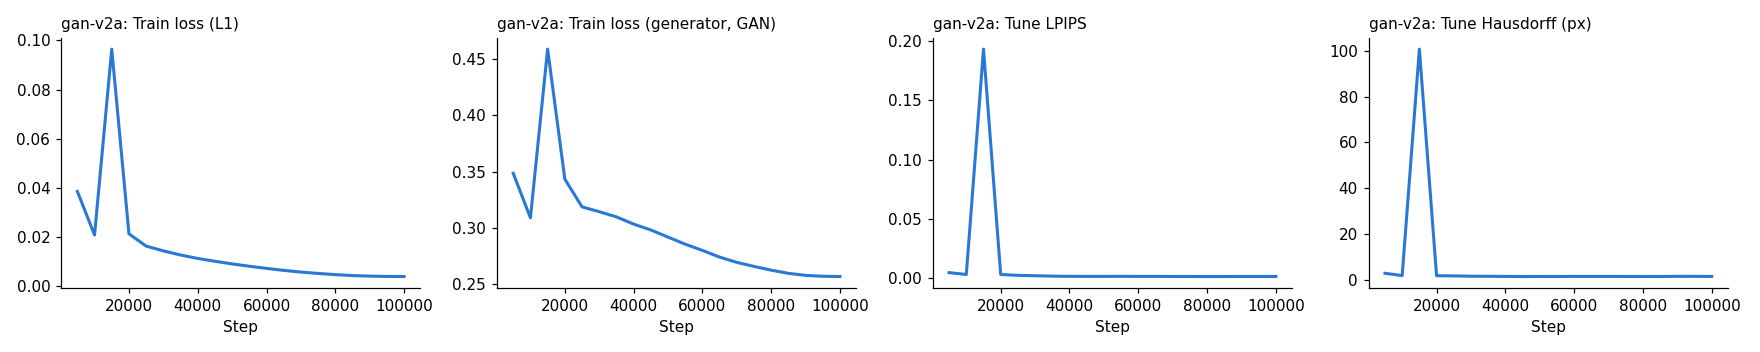

The data file committed next to this chart (first rows):
step, loss_d, loss_adv, loss_rec, FLIP, LPIPS, SSIM, Hausdorff, seconds
5000, 0.4215, 0.3485, 0.03849, 0.002627, 0.004276, 0.9977, 2.829, 522.9
10000, 0.4509, 0.309, 0.02073, 0.002237, 0.002733, 0.9985, 1.815, 1029
15000, 0.3487, 0.4584, 0.09647, 0.05422, 0.1934, 0.5364, 100.7, 1533
20000, 0.4106, 0.3433, 0.02122, 0.00365, 0.002709, 0.9975, 1.763, 2034
25000, 0.4381, 0.3187, 0.01622, 0.002533, 0.001984, 0.9986, 1.683, 2535
30000, 0.441, 0.3144, 0.01426, 0.002064, 0.001635, 0.9989, 1.552, 3039
35000, 0.4437, 0.3098, 0.01259, 0.001825, 0.001319, 0.9991, 1.519, 3543
40000, 0.4469, 0.3034, 0.01118, 0.001651, 0.001138, 0.9992, 1.46, 4046
45000, 0.4502, 0.2983, 0.01003, 0.001583, 0.001102, 0.9992, 1.417, 4545
50000, 0.4545, 0.2919, 0.008963, 0.001495, 0.001098, 0.9992, 1.441, 5045
55000, 0.4594, 0.2857, 0.008007, 0.001391, 0.001138, 0.9993, 1.429, 5545
60000, 0.4642, 0.2802, 0.007132, 0.001329, 0.001083, 0.9993, 1.471, 6046
65000, 0.4697, 0.2742, 0.006326, 0.001263, 0.001097, 0.9993, 1.457, 6547
70000, 0.4742, 0.2695, 0.005636, 0.00123, 0.001034, 0.9994, 1.466, 7049
75000, 0.4781, 0.266, 0.005074, 0.001157, 0.001005, 0.9994, 1.437, 7550
80000, 0.4816, 0.2627, 0.004585, 0.00114, 0.000983, 0.9994, 1.435, 8051
85000, 0.4853, 0.2598, 0.004207, 0.001062, 0.0009952, 0.9994, 1.421, 8554
90000, 0.4878, 0.258, 0.003982, 0.001006, 0.001014, 0.9994, 1.493, 9057
95000, 0.4891, 0.2572, 0.003858, 0.001057, 0.001022, 0.9995, 1.483, 9561
100000, 0.4896, 0.257, 0.003817, 0.001107, 0.001024, 0.9995, 1.463, 10065
